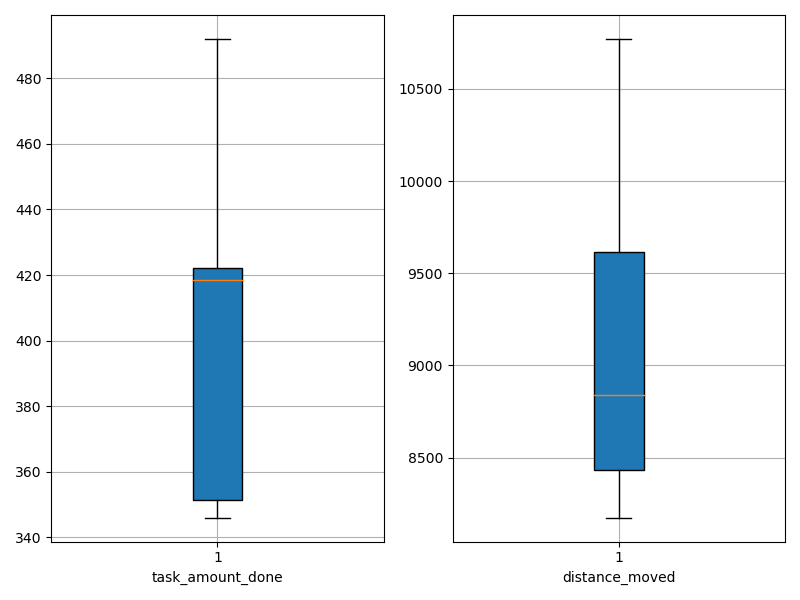

Source data for this figure (header and first rows):
agent_id, task_amount_done, distance_moved
0, 492.0, 10771
1, 348.0, 8709
2, 352.0, 9749
3, 490.0, 9739
4, 417.0, 8602
5, 346.0, 8971
6, 422.0, 8323
7, 420.0, 8174
8, 351.0, 9242
9, 422.0, 8379
